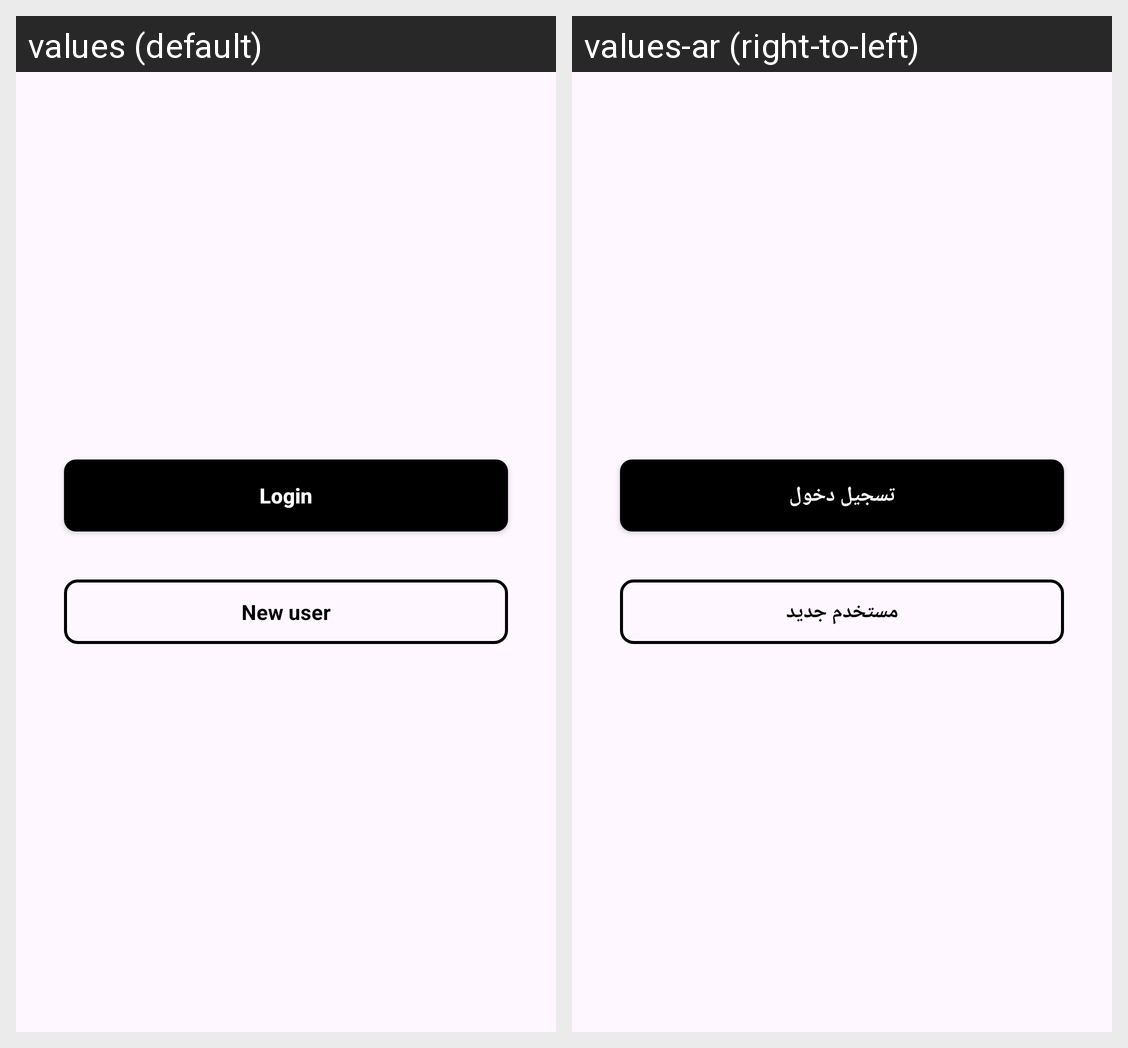

The same Android screen rendered under two of its app's locales, left to right. List the strings drawn on it with the default value and each locale's translation.
Android screen res/layout/fragment_auth.xml rendered under 2 locales, left to right: values (default), values-ar (right-to-left). Device: Nexus 5 (rendered at 1080×1920; each locale shown at half size, 540×960, under a caption strip naming it); theme Theme.CVDocApp.
Strings drawn on this screen, with the default value and each locale's value (text and hints the layout hard-codes, and strings that could not be matched under every locale, appear in the picture but are not listed):

login
  values: Login
  values-ar: تسجيل دخول

new_user
  values: New user
  values-ar: مستخدم جديد
